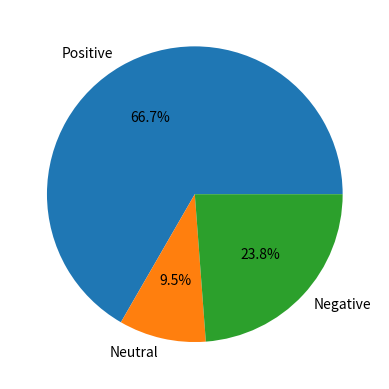

The script that saved this image:
import matplotlib.pyplot as plt
from collections import Counter

data = {
    'Positive': 66.67,
    'Neutral': 9.52,
    'Negative': 23.81
}

counter = Counter(data)
counts = list(counter.values())
labels = list(counter.keys())

plt.pie(counts, labels=labels, autopct='%1.1f%%')
plt.savefig('qs1o_pi.png', dpi=600, transparent=True, bbox_inches='tight')